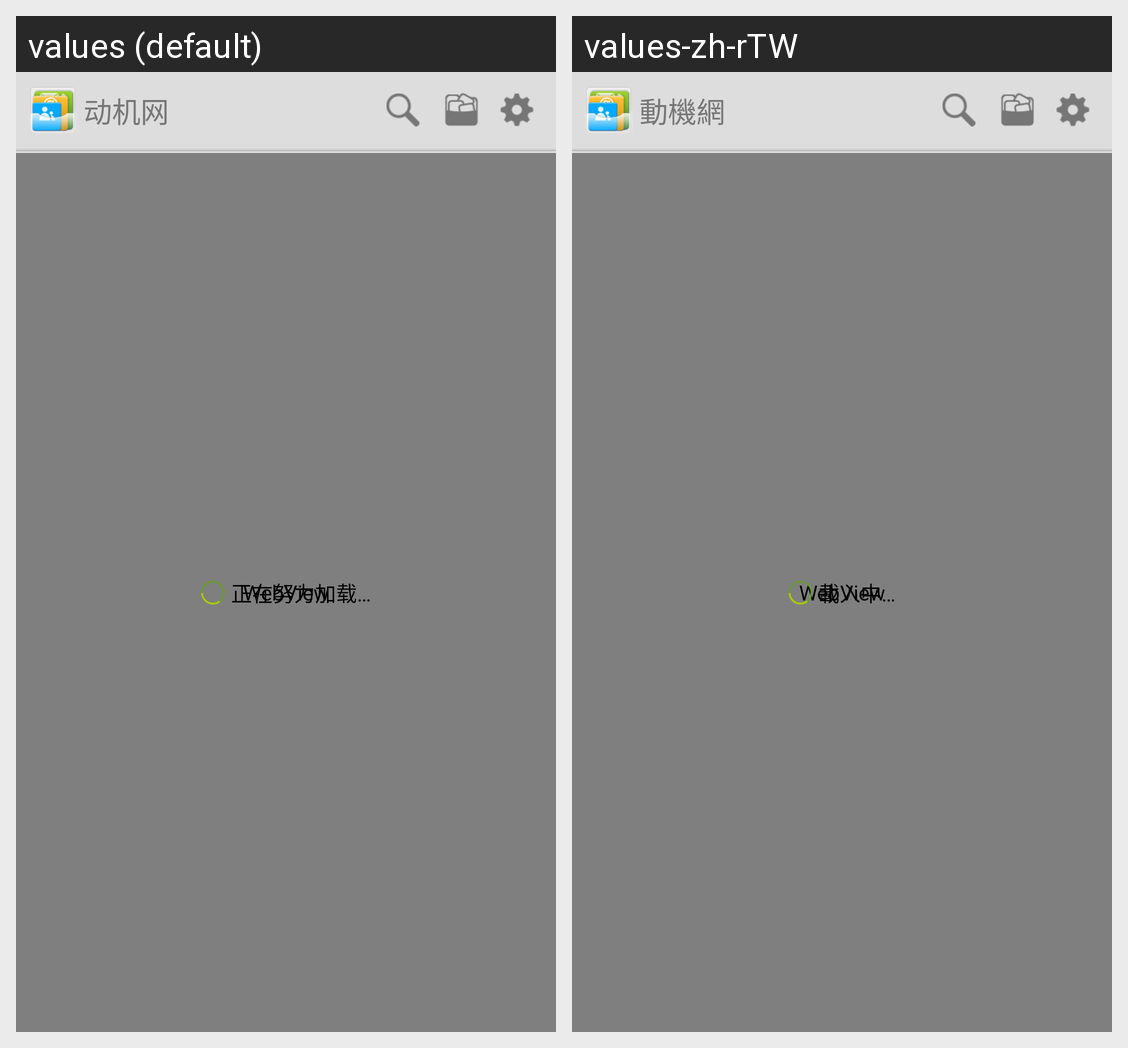

Strings drawn on this Android screen and how each of the app's shown locales translates them:
Android screen res/layout/activity_feedback2.xml rendered under 2 locales, left to right: values (default), values-zh-rTW. Device: Nexus 5 (rendered at 1080×1920; each locale shown at half size, 540×960, under a caption strip naming it); theme Theme.MaterialComponents.DayNight.NoActionBar.
Strings drawn on this screen, with the default value and each locale's value (text and hints the layout hard-codes, and strings that could not be matched under every locale, appear in the picture but are not listed):

dongji
  values: 动机网
  values-zh-rTW: 動機網

loading_txt
  values: 正在努力加载…
  values-zh-rTW: 載入中…
